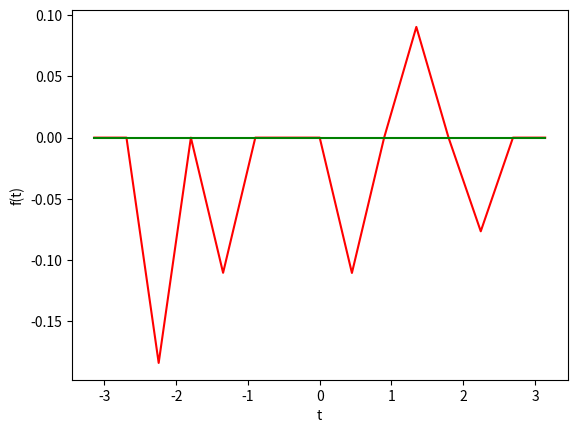

Write the Python code that produced this figure.
import numpy as np 
import matplotlib.pyplot as plt

def plot(N, d):
    #  purely odd
    #  a_n = 0
    b_n = []
    f = []
    t = np.linspace(-np.pi, np.pi, N)
    for n in range(1, N+1):
        b_n.append((2 * (1 - ((-1)**n)) / n / np.pi) * np.sin(n*t[n-1]))
        f.append(d + b_n[n-1])
        print("n is", n, ", d is", d, ", d + b_n is", f[n-1], ", t is", t[n-1], ", sine nt =", np.sin(n*t[n-1]))
    plt.plot(t, f, 'r')
    plt.plot(t, np.zeros(len(t)), 'g')
    plt.xlabel('t')
    plt.ylabel('f(t)')
    plt.show()


plot(15, 0)
    